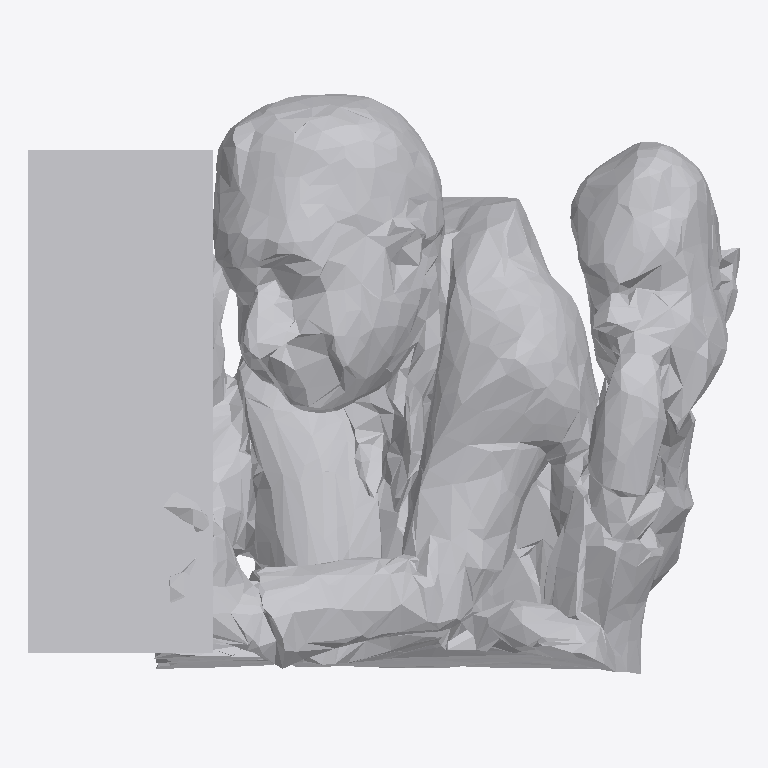
Plan cut of the same IFC building model at storey 'Ground Floor' (level 0.00 m, cut at 1.40 m), seen from above with north up, elements coloured by IFC class: 1 other element (light grey). No cut surface shows.
Extent 1.9 m × 1.5 m × 1.2 m (x, y, z). Storeys (1): Ground Floor at 0.00 m. Elements (1): 1 IfcFurniture.

HEADER;
FILE_DESCRIPTION(('ViewDefinition [CoordinationView]'),'2;1');
FILE_NAME('','2026-07-12T09:22:04',(''),(''),'IfcOpenShell 0.8.0','IfcOpenShell 0.8.0','');
FILE_SCHEMA(('IFC4'));
ENDSEC;
DATA;
#17=IFCPROJECT('2G1RoqhNr31wlYUDeQTpiu',#5,'Office Project',$,$,$,$,(#15),#10);
#20=IFCSITE('3Z6ncCiG19weOQQc5x480o',#5,'Site',$,$,#19,$,$,.ELEMENT.,$,$,$,$,$);
#22=IFCBUILDING('0sN3PcYj56dBbDNlJa8xA9',#5,'Building',$,$,#21,$,$,.ELEMENT.,$,$,$);
#24=IFCBUILDINGSTOREY('3wngqvrxf0zQ4tyjmZXOl4',#5,'Ground Floor',$,$,#23,$,$,.ELEMENT.,0.0);
#35=IFCFURNITURE('2sGOJfty1DzxvnGeVqJIcL',#5,'list03_filing_cabinet',$,$,#34,#31,$,$);
ENDSEC;
